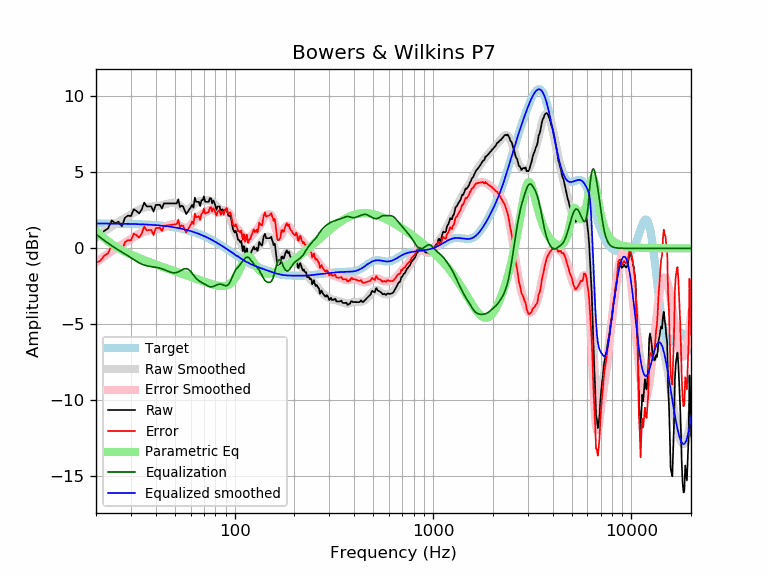

Values plotted in this chart, from the file beside it:
frequency, raw, error, smoothed, error_smoothed, equalization, parametric_eq, equalized_raw, equalized_smoothed, target
20, 0.69, -0.95, 0.70, -0.93, 0.93, 1.14, 1.62, 1.64, 1.64
21, 0.81, -0.83, 0.92, -0.72, 0.72, 0.89, 1.53, 1.64, 1.64
22, 1.15, -0.48, 1.11, -0.52, 0.52, 0.67, 1.67, 1.64, 1.64
23, 1.31, -0.32, 1.29, -0.34, 0.34, 0.47, 1.65, 1.63, 1.63
24, 1.84, 0.21, 1.46, -0.17, 0.17, 0.29, 2.01, 1.63, 1.63
25, 1.65, 0.03, 1.61, -0.02, 0.02, 0.14, 1.67, 1.63, 1.63
26, 1.75, 0.13, 1.74, 0.12, -0.12, 0.00, 1.64, 1.62, 1.62
27, 1.45, -0.17, 1.87, 0.25, -0.25, -0.11, 1.21, 1.62, 1.62
28, 2.02, 0.40, 1.99, 0.37, -0.37, -0.22, 1.65, 1.62, 1.62
29, 2.16, 0.54, 2.11, 0.49, -0.49, -0.32, 1.66, 1.61, 1.61
30, 2.12, 0.52, 2.23, 0.62, -0.62, -0.41, 1.51, 1.61, 1.61
31, 2.58, 0.97, 2.34, 0.74, -0.74, -0.49, 1.84, 1.60, 1.60
32, 2.46, 0.86, 2.45, 0.85, -0.85, -0.57, 1.61, 1.60, 1.60
33, 2.30, 0.71, 2.54, 0.95, -0.95, -0.64, 1.35, 1.59, 1.59
34, 2.56, 0.98, 2.62, 1.04, -1.04, -0.71, 1.52, 1.58, 1.58
35, 3.02, 1.44, 2.68, 1.10, -1.10, -0.77, 1.92, 1.58, 1.58
36, 2.76, 1.19, 2.72, 1.15, -1.15, -0.83, 1.61, 1.57, 1.57
37, 2.76, 1.20, 2.74, 1.18, -1.18, -0.89, 1.58, 1.56, 1.56
38, 2.76, 1.21, 2.75, 1.20, -1.20, -0.95, 1.56, 1.55, 1.55
39, 2.42, 0.88, 2.76, 1.22, -1.22, -1.01, 1.20, 1.54, 1.54
40, 2.86, 1.33, 2.77, 1.24, -1.24, -1.06, 1.62, 1.53, 1.53
41, 2.86, 1.34, 2.79, 1.27, -1.27, -1.11, 1.59, 1.52, 1.52
42, 2.86, 1.36, 2.81, 1.31, -1.31, -1.16, 1.56, 1.51, 1.51
43, 2.63, 1.14, 2.84, 1.35, -1.35, -1.21, 1.28, 1.49, 1.49
44, 2.96, 1.48, 2.87, 1.40, -1.40, -1.26, 1.57, 1.48, 1.48
45, 2.96, 1.50, 2.91, 1.45, -1.45, -1.30, 1.51, 1.46, 1.46
46, 2.96, 1.51, 2.95, 1.50, -1.50, -1.35, 1.46, 1.45, 1.45
47, 2.96, 1.53, 2.98, 1.55, -1.55, -1.39, 1.42, 1.43, 1.43
48, 2.96, 1.55, 3.00, 1.58, -1.58, -1.43, 1.38, 1.42, 1.42
49, 2.96, 1.56, 3.00, 1.60, -1.60, -1.47, 1.36, 1.40, 1.40
50, 2.96, 1.58, 2.99, 1.61, -1.61, -1.51, 1.35, 1.38, 1.38
51, 2.96, 1.60, 2.95, 1.59, -1.59, -1.55, 1.37, 1.36, 1.36
52, 3.23, 1.89, 2.89, 1.55, -1.55, -1.59, 1.68, 1.34, 1.34
53, 2.72, 1.40, 2.81, 1.50, -1.50, -1.63, 1.22, 1.32, 1.32
54, 2.81, 1.51, 2.73, 1.43, -1.43, -1.67, 1.37, 1.29, 1.29
55, 2.75, 1.48, 2.65, 1.38, -1.38, -1.71, 1.37, 1.27, 1.27
56, 2.50, 1.26, 2.59, 1.34, -1.34, -1.74, 1.16, 1.25, 1.25
57, 2.26, 1.04, 2.55, 1.33, -1.33, -1.78, 0.92, 1.22, 1.22
58, 2.40, 1.20, 2.56, 1.36, -1.36, -1.81, 1.03, 1.19, 1.19
59, 2.55, 1.39, 2.60, 1.43, -1.43, -1.85, 1.12, 1.17, 1.17
60, 2.69, 1.55, 2.67, 1.53, -1.53, -1.88, 1.16, 1.14, 1.14
61, 2.87, 1.76, 2.76, 1.65, -1.65, -1.91, 1.23, 1.11, 1.11
62, 2.68, 1.60, 2.85, 1.77, -1.77, -1.95, 0.91, 1.08, 1.08
63, 3.34, 2.29, 2.93, 1.88, -1.88, -1.98, 1.46, 1.05, 1.05
64, 3.06, 2.04, 3.00, 1.98, -1.98, -2.01, 1.08, 1.02, 1.02
65, 3.06, 2.08, 3.05, 2.07, -2.07, -2.04, 0.99, 0.99, 0.99
66, 3.06, 2.11, 3.09, 2.13, -2.13, -2.07, 0.93, 0.95, 0.95
67, 2.78, 1.86, 3.11, 2.19, -2.19, -2.10, 0.59, 0.92, 0.92
68, 3.16, 2.28, 3.12, 2.24, -2.24, -2.13, 0.92, 0.88, 0.88
69, 3.17, 2.32, 3.13, 2.29, -2.29, -2.16, 0.89, 0.85, 0.85
70, 3.42, 2.61, 3.15, 2.33, -2.33, -2.19, 1.09, 0.81, 0.81
71, 3.06, 2.29, 3.16, 2.38, -2.38, -2.22, 0.68, 0.78, 0.78
72, 3.06, 2.32, 3.16, 2.43, -2.43, -2.24, 0.64, 0.74, 0.74
73, 3.06, 2.36, 3.17, 2.47, -2.47, -2.27, 0.59, 0.70, 0.70
74, 3.06, 2.40, 3.17, 2.50, -2.50, -2.29, 0.56, 0.66, 0.66
75, 3.30, 2.68, 3.15, 2.53, -2.53, -2.32, 0.78, 0.62, 0.62
76, 3.30, 2.72, 3.12, 2.53, -2.53, -2.34, 0.77, 0.59, 0.59
77, 2.96, 2.42, 3.08, 2.53, -2.53, -2.36, 0.43, 0.55, 0.55
78, 3.14, 2.64, 3.02, 2.51, -2.51, -2.38, 0.63, 0.51, 0.51
79, 3.03, 2.57, 2.95, 2.48, -2.48, -2.40, 0.55, 0.47, 0.47
... 553 more rows
